The GitHub repository hnky/dataset-lego-figures contains a labelled image folder "dataset" with 43 categories: Simpsons Apu Nahasapeemapetilon LEGO figure, Simpsons Bart Simpson LEGO figure, Simpsons Chief Wiggum LEGO figure, Simpsons Dr Hibbert LEGO figure, Simpsons Grandpa Simpson LEGO figure, Simpsons Homer Simpson LEGO figure, Simpsons Itchy LEGO figure, simpsons krusty the clown, Simpsons Lisa Simpson LEGO figure, Simpsons Maggie Simpson LEGO figure, Simpsons Marge Simpson LEGO figure, simpsons milhouse van houten, Simpsons Mr Burns LEGO figure, Simpsons Ned Flanders LEGO figure, Simpsons Nelson Muntz LEGO figure, Simpsons Ralph Wiggum LEGO figure, Simpsons Snowball LEGO figure, Star Wars Ackbar LEGO figure, starwars boba fett, Star Wars C-3PO LEGO figure, starwars emperor palpatine, starwars general grievous, starwars jar jar binks, starwars kit fisto, starwars luke skywalker, starwars mace windu, Star Wars R3-M2 LEGO figure, Star Wars Yoda LEGO figure, superhero Aquaman LEGO figure, superhero Bat-Mite LEGO figure, superhero Batman LEGO figure, superhero Bumblebee LEGO figure, superhero Cyborg LEGO figure, superhero Green Lantern LEGO figure, superhero Huntress LEGO figure, superhero Metamorpho LEGO figure, superhero Mister Miracle LEGO figure, superhero Sinestro LEGO figure, superhero Stargirl LEGO figure, superhero The Cheetah LEGO figure, superhero The Flash LEGO figure, superhero The Joker LEGO figure, superhero Wonder Woman LEGO figure. Examples follow, each with its label.

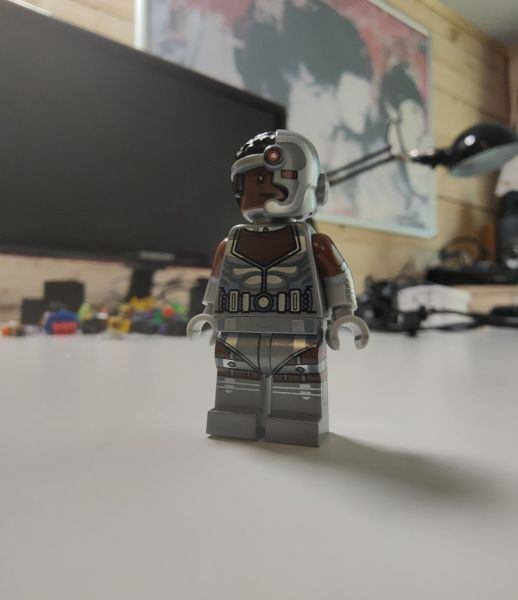
Label: superhero Cyborg LEGO figure

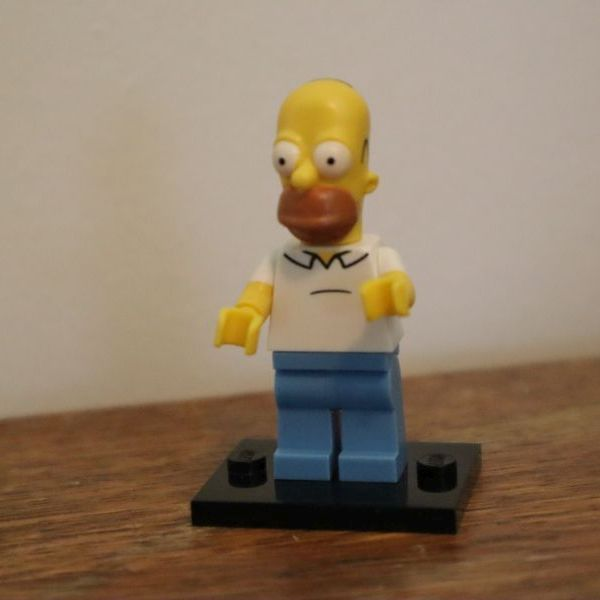
Label: Simpsons Homer Simpson LEGO figure

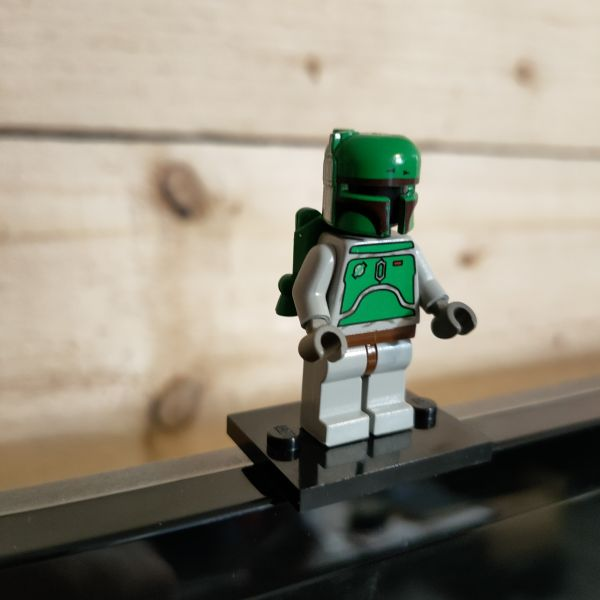
Label: starwars boba fett

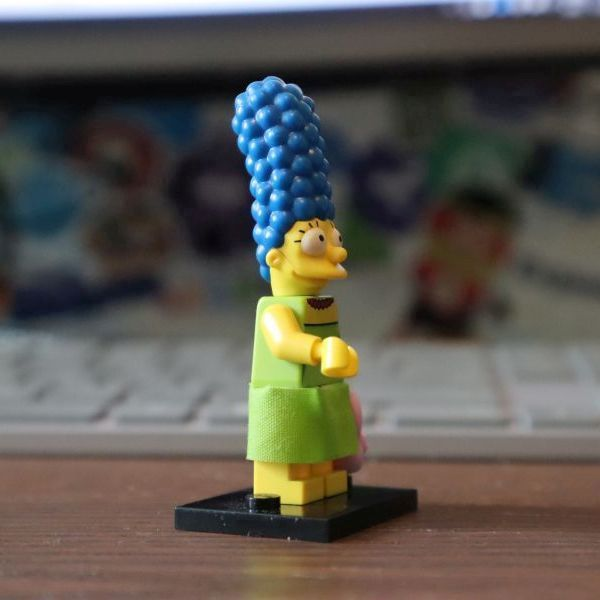
Label: Simpsons Marge Simpson LEGO figure

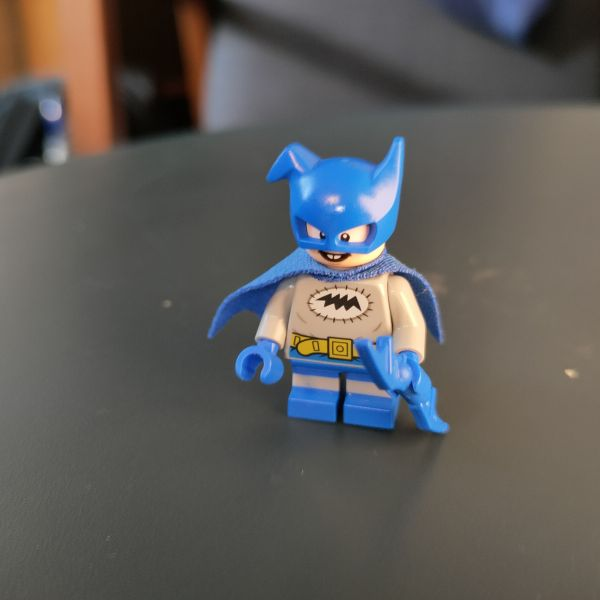
Label: superhero Bat-Mite LEGO figure

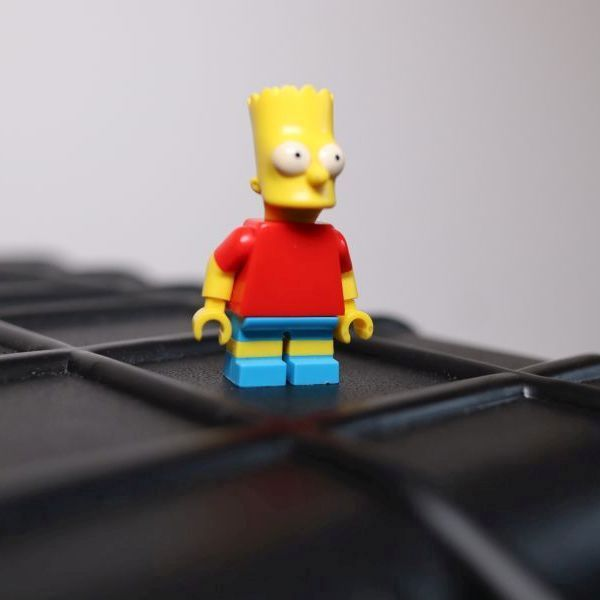
Label: Simpsons Bart Simpson LEGO figure
